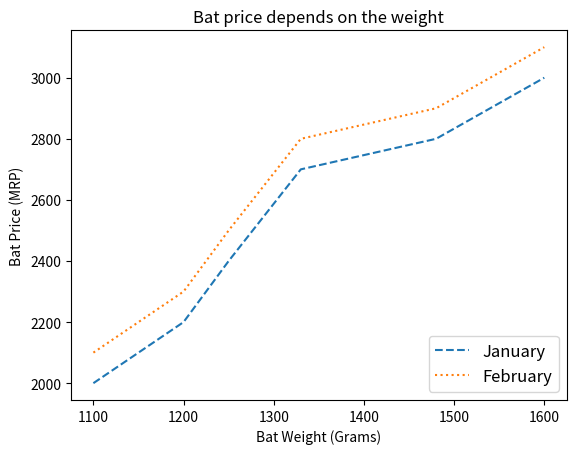

This chart was generated by the following Python code:
import matplotlib.pyplot as plt
import pandas as pd

data = {
    'cricket_bat': ['SG', 'BDM', 'SS', 'GM', 'Kookaburra', 'Spartan'],
    'mrp_jan': [2000, 2200, 2400, 2700, 2800, 3000],
    'mrp_feb': [2100, 2300, 2500, 2800, 2900, 3100],
    'weight_grams': [1100, 1200, 1250, 1330, 1480, 1600]
}

df = pd.DataFrame(data)

fig = plt.figure()

ax = plt.subplot()
ax.plot(df['weight_grams'], df['mrp_jan'], '--', label='January')
ax.plot(df['weight_grams'], df['mrp_feb'], ':', label='February')

legend = ax.legend(loc='lower right', fontsize='large')
legend.get_frame().set_facecolor('none')

plt.xlabel('Bat Weight (Grams)')
plt.ylabel('Bat Price (MRP)')
plt.title('Bat price depends on the weight')
plt.show()
